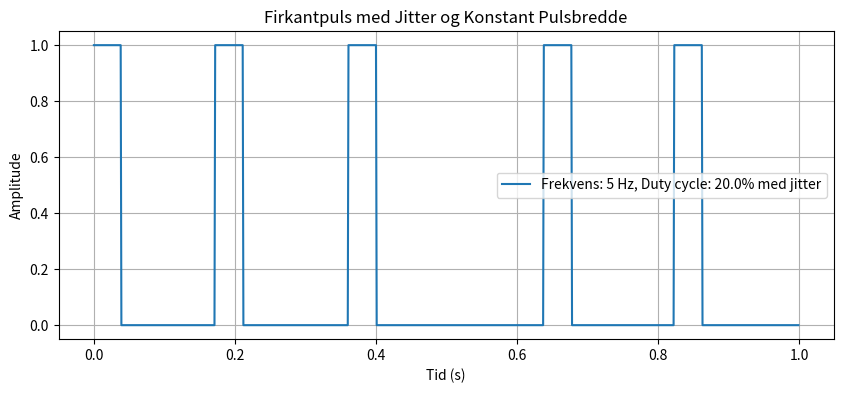

Source code (Python):
import numpy as np
import matplotlib.pyplot as plt

# Parametere for firkantpulsen
fs = 1000  # Samplingsfrekvens (Hz)
f = 5      # Firkantpulsens frekvens (Hz)
dc = 0.2   # Duty cycle (andel tid signalet er "på")
T = 1      # Total varighet (sekunder)
jitter_percent = 0.2  # Jitter som prosentandel av perioden (10%)

# Beregn perioden og pulsbredden
periode = 1 / f
puls_bredde = dc * periode

# Generer tidsvektor
t = np.linspace(0, T, int(fs * T), endpoint=False)

# Start- og sluttidspunkter for hver puls med jitter
start_tider = np.arange(0, T, periode)
jitter = np.random.uniform(-jitter_percent * periode, jitter_percent * periode, size=len(start_tider))
start_tider_jittered = start_tider + jitter

# Generer firkantpuls
firkantpuls = np.zeros_like(t)
for start_tid in start_tider_jittered:
    start_idx = int(start_tid * fs)
    slutt_idx = int((start_tid + puls_bredde) * fs)
    if start_idx < len(t):
        firkantpuls[start_idx:slutt_idx] = 1

# Plot firkantpulsen
plt.figure(figsize=(10, 4))
plt.plot(t, firkantpuls, label=f"Frekvens: {f} Hz, Duty cycle: {dc*100}% med jitter")
plt.title("Firkantpuls med Jitter og Konstant Pulsbredde")
plt.xlabel("Tid (s)")
plt.ylabel("Amplitude")
plt.grid(True)
plt.legend()
plt.show()
